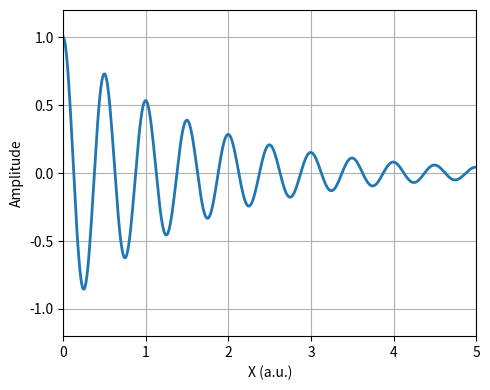

Write the Python code that produced this figure.
"""
Simulate a traveling wave in the medium of complex refractive index n + jk.

Matplotlib animation:
https://matplotlib.org/stable/api/_as_gen/matplotlib.animation.FuncAnimation.html#matplotlib.animation.FuncAnimation
https://jakevdp.github.io/blog/2012/08/18/matplotlib-animation-tutorial/

@author: Hung-Ling
"""
import numpy as np
import matplotlib.pyplot as plt
import matplotlib.animation as animation

## First set up the figure, the axis, and the plot element we want to animate
fig = plt.figure(figsize=(5,4))
ax = plt.axes(xlim=(0,5), ylim=(-1.2,1.2))
ax.set(xlabel="X (a.u.)", ylabel="Amplitude")
ax.grid("on")
line, = ax.plot([], [], lw=2)  # ax.plot returns a list of matplotlib.lines.Line2D
fig.tight_layout()

## Animation function
## This is called sequentially
def animate(i):
    ## One can try to modify wavelength, n, c to see different wave property
    wavelength = 1.0  # Wavelength in free space (vaccum)
    n = 2 + 0.1j  # Complex refractive index of the medium
    c = 2.0  # Speed of wave in vaccum
    
    dt = 25  # Time interval between two frames in milisecond
    x = np.linspace(0,5,400)
    k = 2*np.pi * n / wavelength  # Complex wavenumber
    omega = 2*np.pi*c / wavelength  # Angular frequency
    y = np.real(np.exp(1j*(k*x - omega*i*dt/1000)))
    line.set_data(x, y)
    return line,

## Call the animator
## frames: source of data passed to func at each frame of the animation
## interval: delay between frames in milliseconds
## blit=True means only re-draw the parts that have changed
anim = animation.FuncAnimation(fig, animate, frames=200, interval=25,
                               repeat=False, blit=True)  # 5s animation in total

plt.show()
## Save the animation as a video file
# anim.save('traveling_wave.mp4', writer='ffmpeg', fps=40)
# anim.save('traveling_wave.gif', writer='pillow', fps=40)